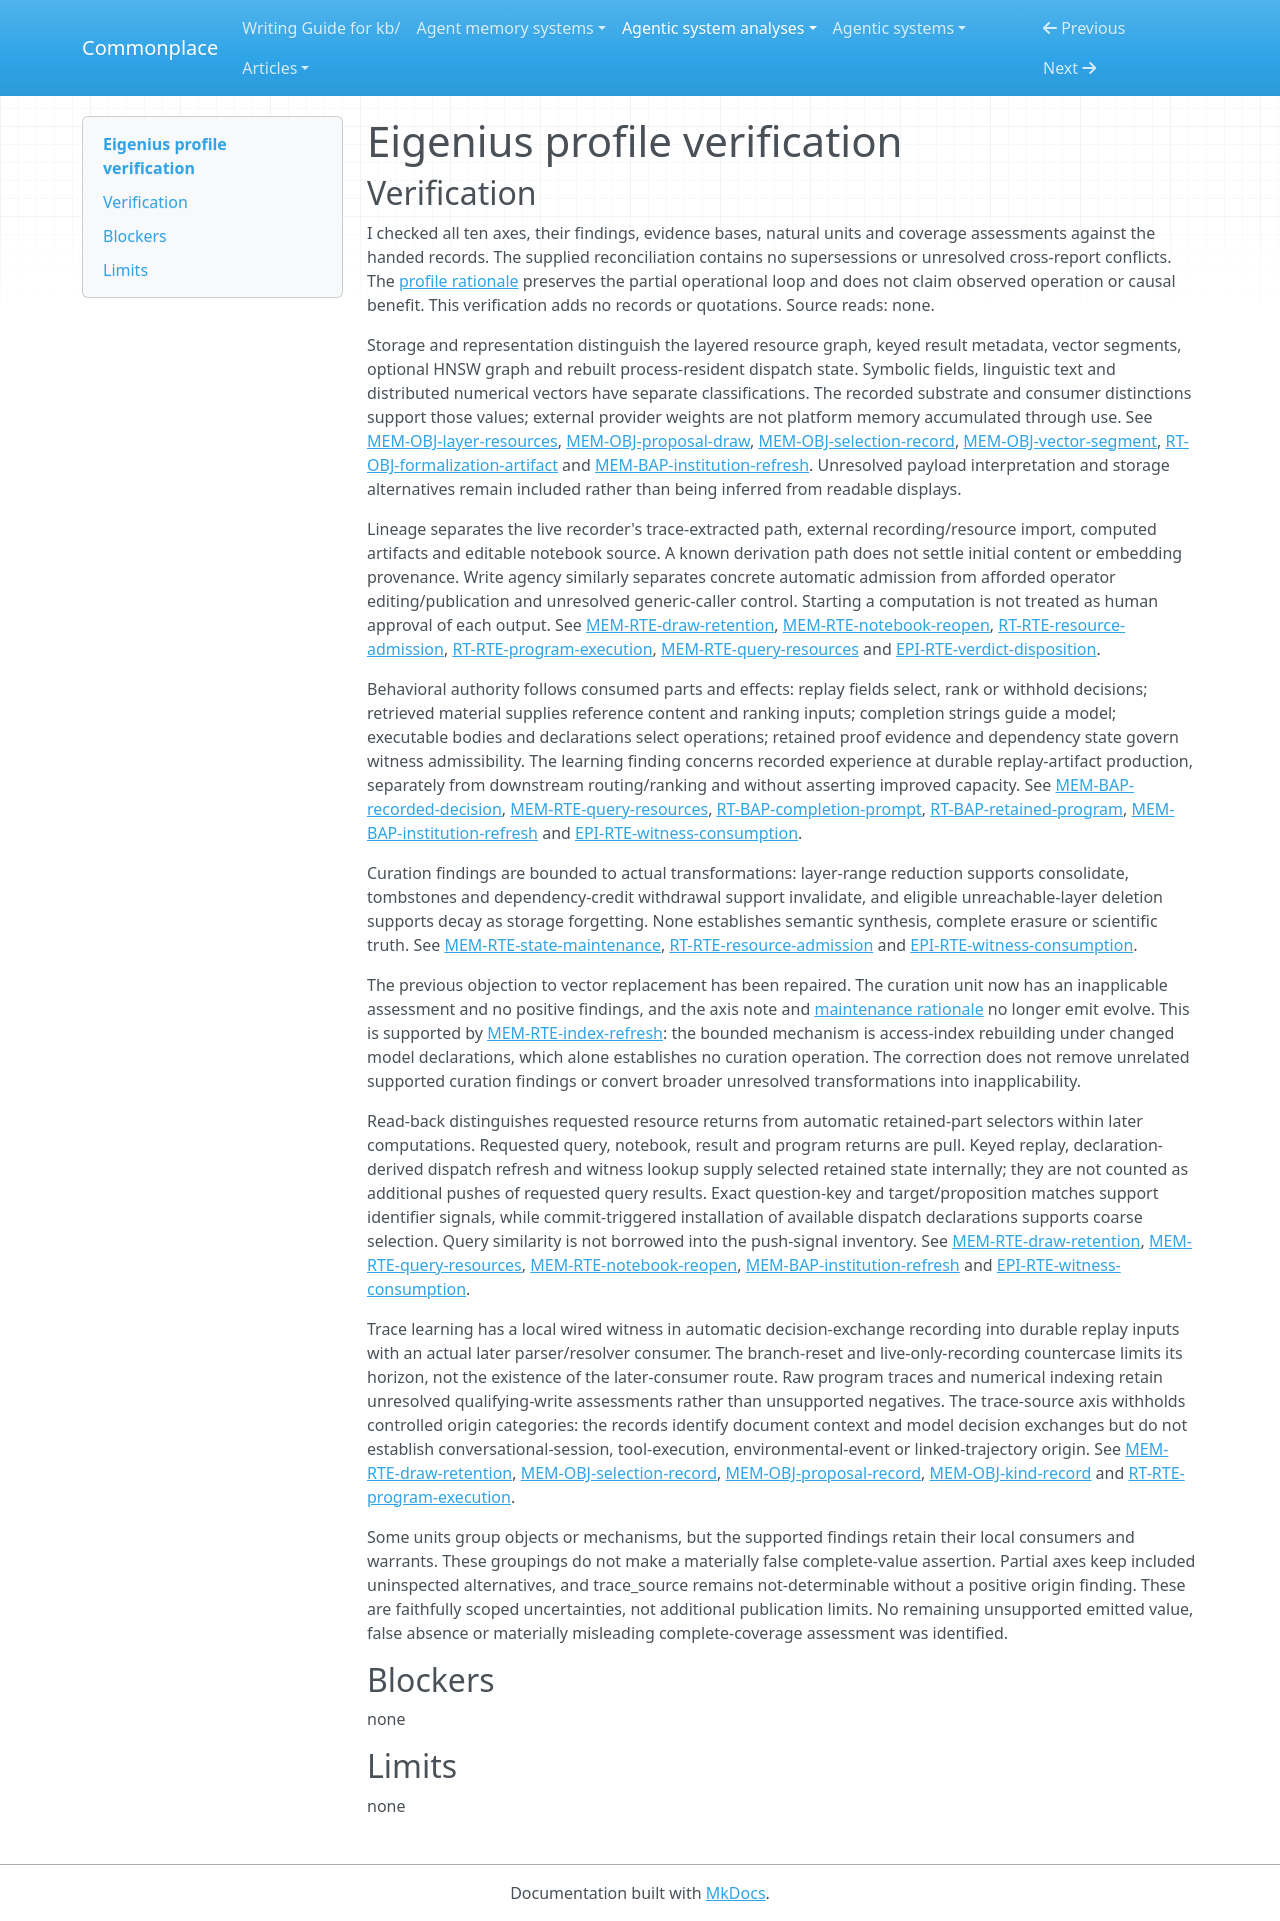

repository: zby/commonplace · page: agentic-system-analyses/retained/eigenius--eigenius/profile-verification/index.html · generator: mkdocs

---
type: agentic-system-analyses/types/agentic-system-verification.md
description: "Independent verification of Eigenius memory classifications against accepted partial-loop records at the frozen revision."
run-id: AAS-2026-10-15-eigenius-fe68ed89519b-01
reviewed-boundary: "836498ebd99733067d45aa6f7b09d4ff5035dd99"
---

# Eigenius profile verification

## Verification

I checked all ten axes, their findings, evidence bases, natural units and coverage assessments against the handed records. The supplied reconciliation contains no supersessions or unresolved cross-report conflicts. The [profile rationale](memory-profile.md#comparison-rationale) preserves the partial operational loop and does not claim observed operation or causal benefit. This verification adds no records or quotations. Source reads: none.

Storage and representation distinguish the layered resource graph, keyed result metadata, vector segments, optional HNSW graph and rebuilt process-resident dispatch state. Symbolic fields, linguistic text and distributed numerical vectors have separate classifications. The recorded substrate and consumer distinctions support those values; external provider weights are not platform memory accumulated through use. See [MEM-OBJ-layer-resources](memory.md#mem-obj-layer-resources), [MEM-OBJ-proposal-draw](memory.md#mem-obj-proposal-draw), [MEM-OBJ-selection-record](memory.md#mem-obj-selection-record), [MEM-OBJ-vector-segment](memory.md#mem-obj-vector-segment), [RT-OBJ-formalization-artifact](runtime.md#rt-obj-formalization-artifact) and [MEM-BAP-institution-refresh](memory.md#mem-bap-institution-refresh). Unresolved payload interpretation and storage alternatives remain included rather than being inferred from readable displays.

Lineage separates the live recorder's trace-extracted path, external recording/resource import, computed artifacts and editable notebook source. A known derivation path does not settle initial content or embedding provenance. Write agency similarly separates concrete automatic admission from afforded operator editing/publication and unresolved generic-caller control. Starting a computation is not treated as human approval of each output. See [MEM-RTE-draw-retention](memory.md#mem-rte-draw-retention), [MEM-RTE-notebook-reopen](memory.md#mem-rte-notebook-reopen), [RT-RTE-resource-admission](runtime.md#rt-rte-resource-admission), [RT-RTE-program-execution](runtime.md#rt-rte-program-execution), [MEM-RTE-query-resources](memory.md#mem-rte-query-resources) and [EPI-RTE-verdict-disposition](epistemic.md#epi-rte-verdict-disposition).

Behavioral authority follows consumed parts and effects: replay fields select, rank or withhold decisions; retrieved material supplies reference content and ranking inputs; completion strings guide a model; executable bodies and declarations select operations; retained proof evidence and dependency state govern witness admissibility. The learning finding concerns recorded experience at durable replay-artifact production, separately from downstream routing/ranking and without asserting improved capacity. See [MEM-BAP-recorded-decision](memory.md#mem-bap-recorded-decision), [MEM-RTE-query-resources](memory.md#mem-rte-query-resources), [RT-BAP-completion-prompt](runtime.md#rt-bap-completion-prompt), [RT-BAP-retained-program](runtime.md#rt-bap-retained-program), [MEM-BAP-institution-refresh](memory.md#mem-bap-institution-refresh) and [EPI-RTE-witness-consumption](epistemic.md#epi-rte-witness-consumption).

Curation findings are bounded to actual transformations: layer-range reduction supports consolidate, tombstones and dependency-credit withdrawal support invalidate, and eligible unreachable-layer deletion supports decay as storage forgetting. None establishes semantic synthesis, complete erasure or scientific truth. See [MEM-RTE-state-maintenance](memory.md#mem-rte-state-maintenance), [RT-RTE-resource-admission](runtime.md#rt-rte-resource-admission) and [EPI-RTE-witness-consumption](epistemic.md#epi-rte-witness-consumption).

The previous objection to vector replacement has been repaired. The curation unit now has an inapplicable assessment and no positive findings, and the axis note and [maintenance rationale](memory-profile.md#authority-and-maintenance) no longer emit evolve. This is supported by [MEM-RTE-index-refresh](memory.md#mem-rte-index-refresh): the bounded mechanism is access-index rebuilding under changed model declarations, which alone establishes no curation operation. The correction does not remove unrelated supported curation findings or convert broader unresolved transformations into inapplicability.

Read-back distinguishes requested resource returns from automatic retained-part selectors within later computations. Requested query, notebook, result and program returns are pull. Keyed replay, declaration-derived dispatch refresh and witness lookup supply selected retained state internally; they are not counted as additional pushes of requested query results. Exact question-key and target/proposition matches support identifier signals, while commit-triggered installation of available dispatch declarations supports coarse selection. Query similarity is not borrowed into the push-signal inventory. See [MEM-RTE-draw-retention](memory.md#mem-rte-draw-retention), [MEM-RTE-query-resources](memory.md#mem-rte-query-resources), [MEM-RTE-notebook-reopen](memory.md#mem-rte-notebook-reopen), [MEM-BAP-institution-refresh](memory.md#mem-bap-institution-refresh) and [EPI-RTE-witness-consumption](epistemic.md#epi-rte-witness-consumption).

Trace learning has a local wired witness in automatic decision-exchange recording into durable replay inputs with an actual later parser/resolver consumer. The branch-reset and live-only-recording countercase limits its horizon, not the existence of the later-consumer route. Raw program traces and numerical indexing retain unresolved qualifying-write assessments rather than unsupported negatives. The trace-source axis withholds controlled origin categories: the records identify document context and model decision exchanges but do not establish conversational-session, tool-execution, environmental-event or linked-trajectory origin. See [MEM-RTE-draw-retention](memory.md#mem-rte-draw-retention), [MEM-OBJ-selection-record](memory.md#mem-obj-selection-record), [MEM-OBJ-proposal-record](memory.md#mem-obj-proposal-record), [MEM-OBJ-kind-record](memory.md#mem-obj-kind-record) and [RT-RTE-program-execution](runtime.md#rt-rte-program-execution).

Some units group objects or mechanisms, but the supported findings retain their local consumers and warrants. These groupings do not make a materially false complete-value assertion. Partial axes keep included uninspected alternatives, and trace_source remains not-determinable without a positive origin finding. These are faithfully scoped uncertainties, not additional publication limits. No remaining unsupported emitted value, false absence or materially misleading complete-coverage assessment was identified.

## Blockers

none

## Limits

none
